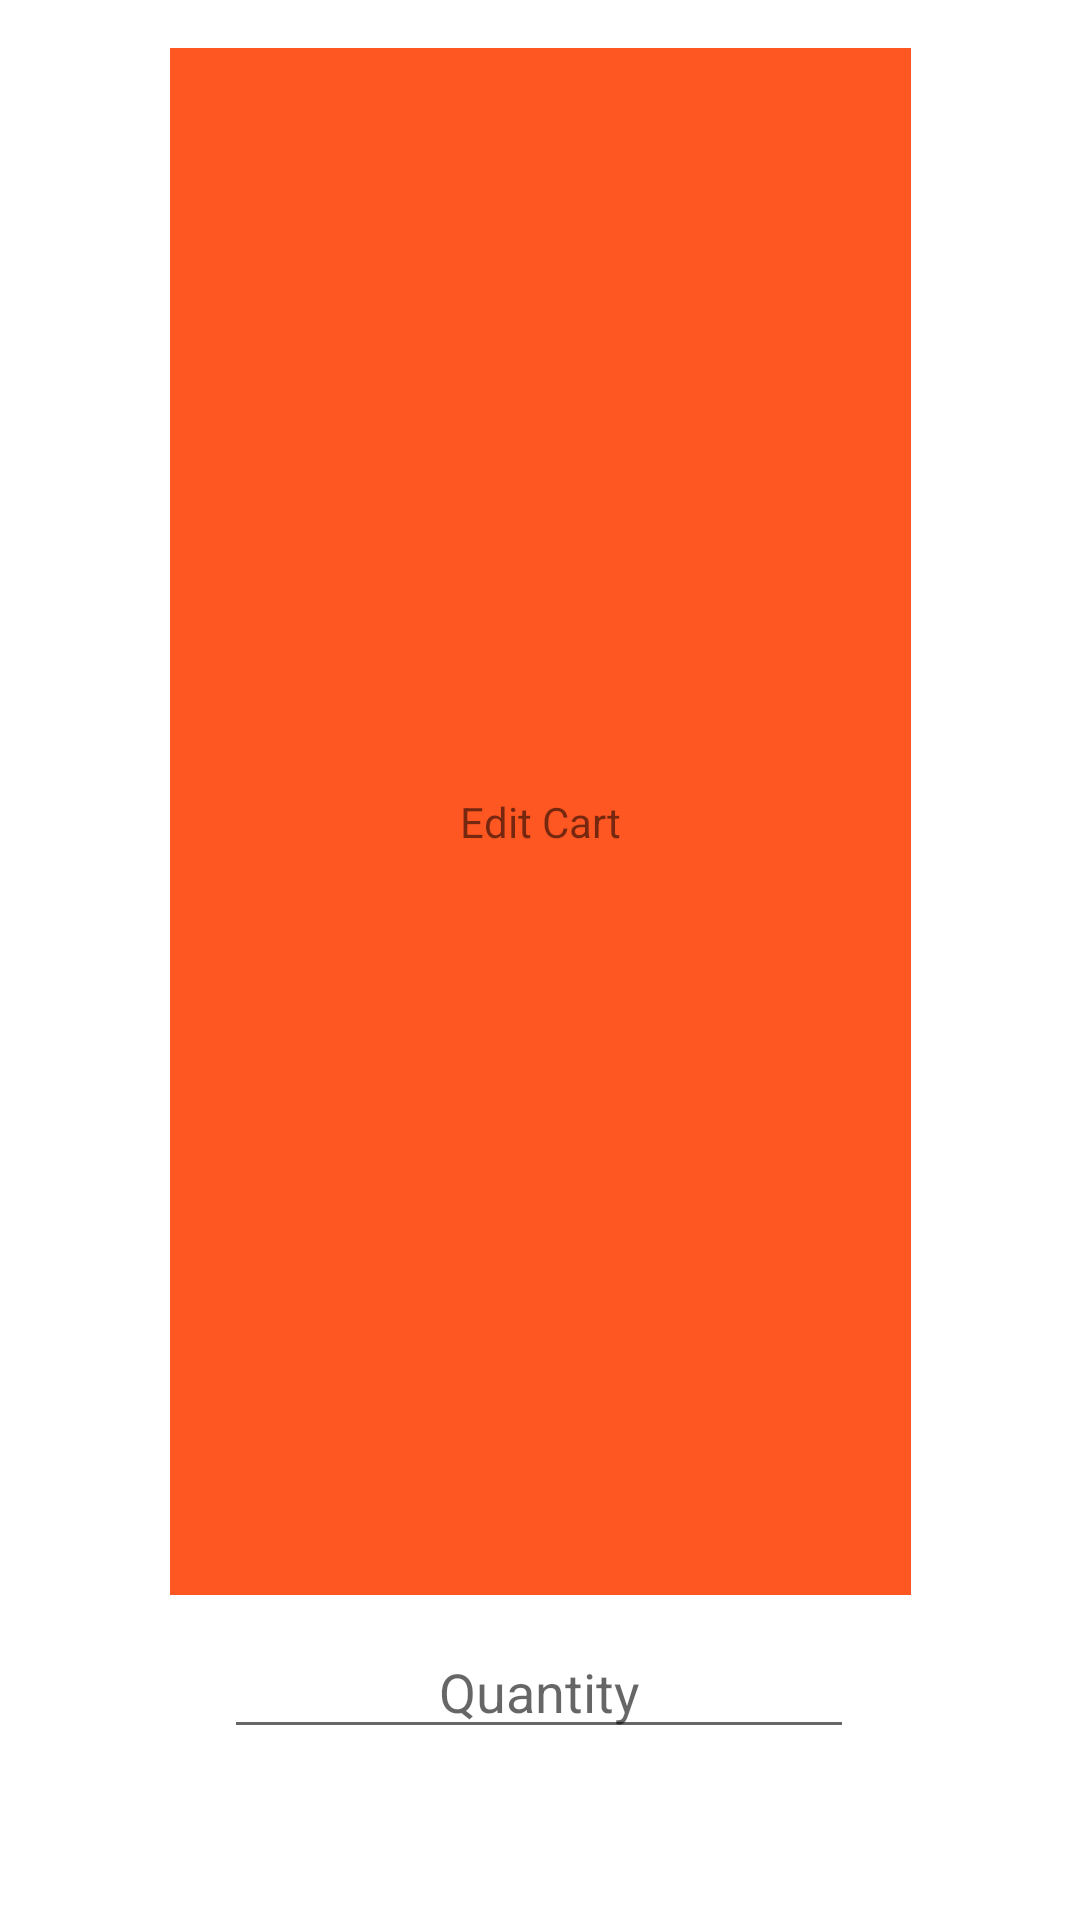

Layout XML and referenced resources for this Android screen:
<!-- AndroidManifest.xml: application theme Theme.FreshMarket -->
<!-- res/layout/edit.xml -->
<?xml version="1.0" encoding="utf-8"?>
<androidx.constraintlayout.widget.ConstraintLayout xmlns:android="http://schemas.android.com/apk/res/android"
    xmlns:app="http://schemas.android.com/apk/res-auto"
    xmlns:tools="http://schemas.android.com/tools"
    android:id="@+id/edit"
    android:layout_width="match_parent"
    android:layout_height="150dp">

    <EditText
        android:id="@+id/quan"
        android:layout_width="wrap_content"
        android:layout_height="wrap_content"
        android:layout_marginStart="18dp"
        android:layout_marginBottom="57dp"
        android:ems="10"
        android:gravity="center"
        android:hint="Quantity"
        android:inputType="textPersonName"
        app:layout_constraintBottom_toBottomOf="parent"
        app:layout_constraintStart_toStartOf="@+id/textView4"
        app:layout_constraintTop_toBottomOf="@+id/textView4" />

    <TextView
        android:id="@+id/textView4"
        android:layout_width="247dp"
        android:layout_height="0dp"
        android:layout_marginTop="16dp"
        android:layout_marginBottom="10dp"
        android:background="#FF5722"
        android:gravity="center"
        android:text="Edit Cart"
        app:layout_constraintBottom_toTopOf="@+id/quan"
        app:layout_constraintEnd_toEndOf="parent"
        app:layout_constraintStart_toStartOf="parent"
        app:layout_constraintTop_toTopOf="parent" />
</androidx.constraintlayout.widget.ConstraintLayout>
<!-- resources referenced by this layout -->
<resources>
  <style name="Theme.FreshMarket" parent="Theme.MaterialComponents.Light.NoActionBar">
          
          <item name="colorPrimary">@color/purple_500</item>
          <item name="colorPrimaryVariant">@color/purple_700</item>
          <item name="colorOnPrimary">@color/white</item>
          
          <item name="colorSecondary">@color/teal_200</item>
          <item name="colorSecondaryVariant">@color/teal_700</item>
          <item name="colorOnSecondary">@color/black</item>
          
          <item name="android:statusBarColor" tools:targetApi="l">?attr/colorPrimaryVariant</item>
          
      </style>
  <!-- not gathered from this repository: default colours our renderer supplied (Android Studio template values) -->
  <color name="purple_500">#FF6200EE</color>
  <color name="purple_700">#FF3700B3</color>
  <color name="teal_200">#FF03DAC5</color>
  <color name="teal_700">#FF018786</color>
  <color name="black">#FF000000</color>
  <color name="white">#FFFFFFFF</color>
</resources>
